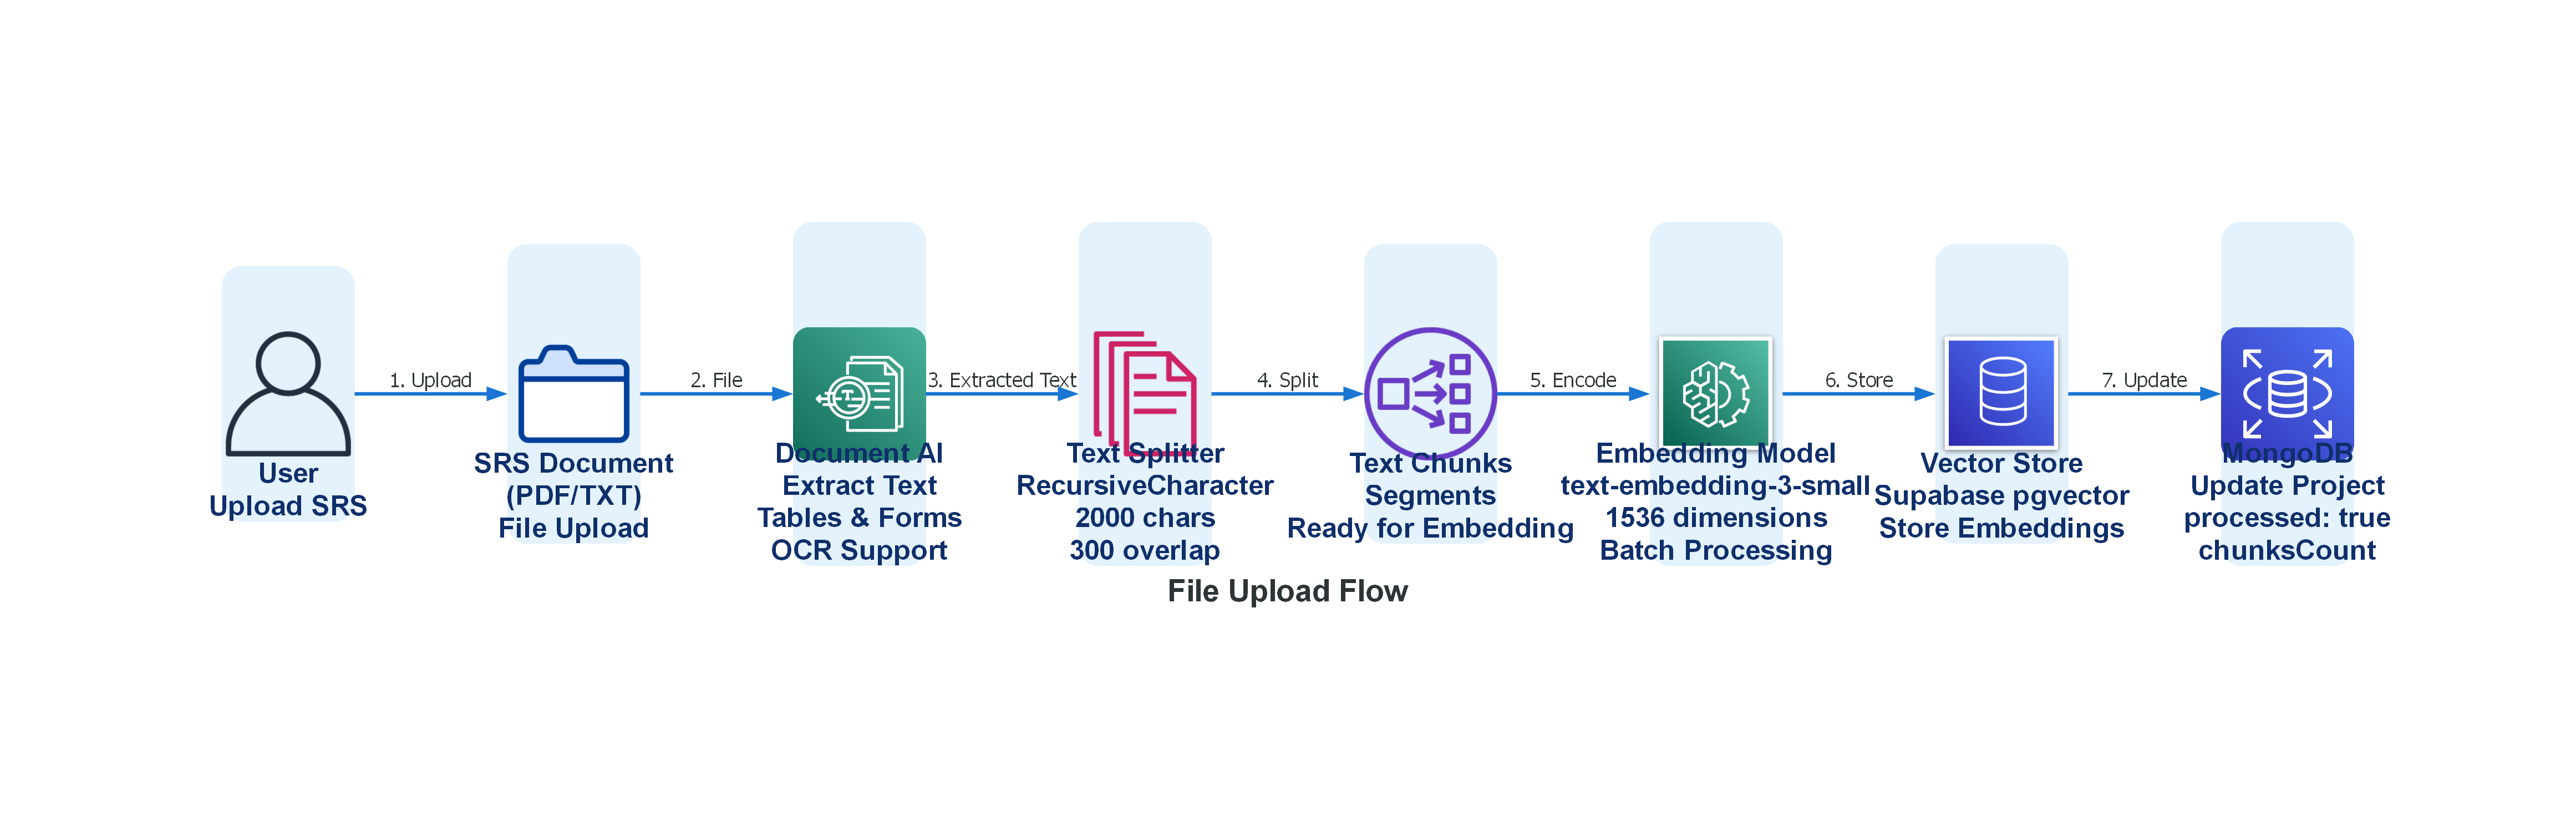

Recreate this plot in Python.
"""
File Upload Flow - SRS Document Processing Pipeline
Simple and clear flow like the reference images
"""
from diagrams import Diagram, Edge
from diagrams.aws.general import User
from diagrams.digitalocean.storage import Folder
from diagrams.aws.ml import Textract
from diagrams.aws.management import SystemsManagerDocuments
from diagrams.aws.network import ElbNetworkLoadBalancer
from diagrams.aws.ml import MachineLearning
from diagrams.aws.database import Database, RDS

# Custom graph attributes for clean, simple style
graph_attr = {
    "fontsize": "20",
    "fontname": "Arial Bold",
    "bgcolor": "white",
    "splines": "ortho",
    "rankdir": "LR",
    "dpi": "200",
    "nodesep": "1.5",
    "ranksep": "1.2"
}

node_attr = {
    "fontsize": "18",
    "fontname": "Arial Bold",
    "fontcolor": "#0F2F6B",
    "style": "rounded,filled",
    "fillcolor": "#E3F2FD",
    "color": "#1976D2",
    "penwidth": "2.5",
    "width": "1.2",
    "height": "1.0",
    "margin": "0.45,0.30",
    "imagescale": "true"
}

edge_attr = {
    "color": "#1976D2",
    "penwidth": "2.3",
    "arrowsize": "0.9",
    "fontsize": "16",
    "fontname": "Arial Bold",
    "labeldistance": "1.6",
    "labelangle": "0",
    "labelfloat": "true"
}

with Diagram(
    "File Upload Flow",
    filename="01-file-upload-flow",
    show=False,
    direction="LR",
    outformat=["png", "svg"],
    graph_attr=graph_attr,
    node_attr=node_attr,
    edge_attr=edge_attr
):
    
    # Step 1: User uploads SRS document
    user = User("User\nUpload SRS")
    document = Folder("SRS Document\n(PDF/TXT)\nFile Upload")
    
    # Step 2: Extract text from PDF using Document AI
    extract = Textract("Document AI\nExtract Text\nTables & Forms\nOCR Support")
    
    # Step 3: Split document into chunks
    split_docs = SystemsManagerDocuments("Text Splitter\nRecursiveCharacter\n2000 chars\n300 overlap")
    
    # Step 4: Process chunks
    chunks = ElbNetworkLoadBalancer("Text Chunks\nSegments\nReady for Embedding")
    
    # Step 5: Generate embeddings
    embedding = MachineLearning("Embedding Model\ntext-embedding-3-small\n1536 dimensions\nBatch Processing")
    
    # Step 6: Store in Vector Database
    vectors = Database("Vector Store\nSupabase pgvector\nStore Embeddings")
    
    # Step 7: Update MongoDB project
    mongo = RDS("MongoDB\nUpdate Project\nprocessed: true\nchunksCount")
    
    # Flow with numbered steps
    user >> Edge(label="1. Upload", color="#1976D2", style="bold") >> document
    document >> Edge(label="2. File", color="#1976D2", style="bold") >> extract
    extract >> Edge(label="3. Extracted Text", color="#1976D2", style="bold") >> split_docs
    split_docs >> Edge(label="4. Split", color="#1976D2", style="bold") >> chunks
    chunks >> Edge(label="5. Encode", color="#1976D2", style="bold") >> embedding
    embedding >> Edge(label="6. Store", color="#1976D2", style="bold") >> vectors
    vectors >> Edge(label="7. Update", color="#1976D2", style="bold") >> mongo
